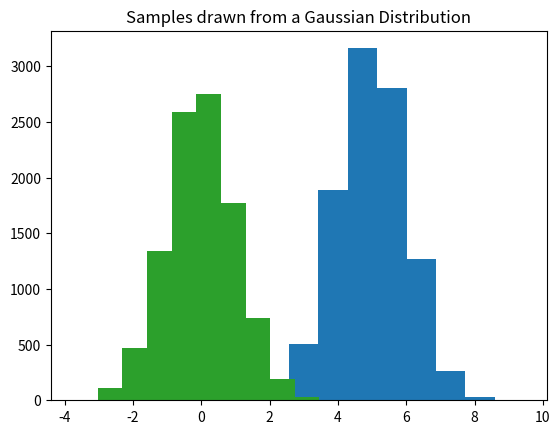

Python code for this plot:
import numpy as np
import matplotlib.pyplot as plt
from scipy.stats import uniform
from scipy.stats import norm
get_ipython().magic('matplotlib inline')

# Gaussian Distribution
x = np.random.normal(5, 1, 10000)
# Law of law numbers -- This mean will be equal to the expected value when the number of samples is large
# Central Limit Theorem -- this mean is Gaussian Distributed.
print('Expected Value of x  = {} with variance = {}'.format(np.mean(x), np.var(x)))
plt.hist(x)
plt.title('Samples drawn from a Gaussian Distribution')
plt.show()

# Uniform Distribution
x = np.random.rand(10000)
# Law of law numbers -- This mean will be equal to the expected value when the number of samples is large
# Central Limit Theorem -- This mean is Gaussian Distributed.
print('Expected Value of x  = {} with variance = {}'.format(np.mean(x), np.var(x)))
plt.hist(x)
plt.title('Samples drawn from a Uniform Distribution')
plt.show()

# SIDE NOTE FOR ME -- `scipy.stats.rv_continuous` is the base class.

# Sample u from a uniform distribution
u = np.random.rand(10000)
# Sample x from the inverse CDF function
# In Scipy it's called ppf
samples = norm.ppf(u, 0, 1)
plt.hist(samples)
plt.title('Samples drawn from a Gaussian Distribution')
plt.show()

# CODE -- TODO

